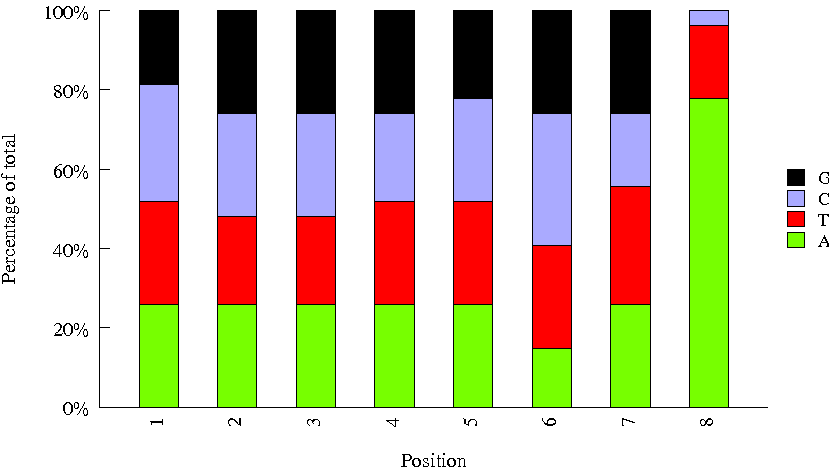

The file beside this chart, header and first rows:
Sequence, name, set
ATCCTGTA, Index_24, bioo
GACAGTGC, Index_93, bioo
CAACCACA, Index_47, bioo
AGTGGTCA, Index_82, bioo
GGAGAACA, Index_50, bioo
TGGAACAA, Index_7, bioo
ACCTCCAA, Index_8, bioo
CCGAAGTA, Index_40, bioo
GAATCTGA, Index_23, bioo
CCTAATCC, Index_76, bioo
ATTGAGGA, Index_92, bioo
TCCGTCTA, Index_87, bioo
TGGTGGTA, Index_95, bioo
TGGCTTCA, Index_14, bioo
GAGCTGAA, Index_56, bioo
CCTCCTGA, Index_91, bioo
CTGTAGCC, Index_13, bioo
TTCACGCA, Index_54, bioo
CAAGACTA, Index_35, bioo
GCTCGGTA, Index_71, bioo
ATAGCGAC, Index_68, bioo
AGATGTAC, Index_16, bioo
CACTTCGA, Index_20, bioo
GTGTTCTA, Index_1, bioo
AGTACAAG, Index_25, bioo
GTACGCAA, Index_52, bioo
GATAGACA, Index_74, bioo
